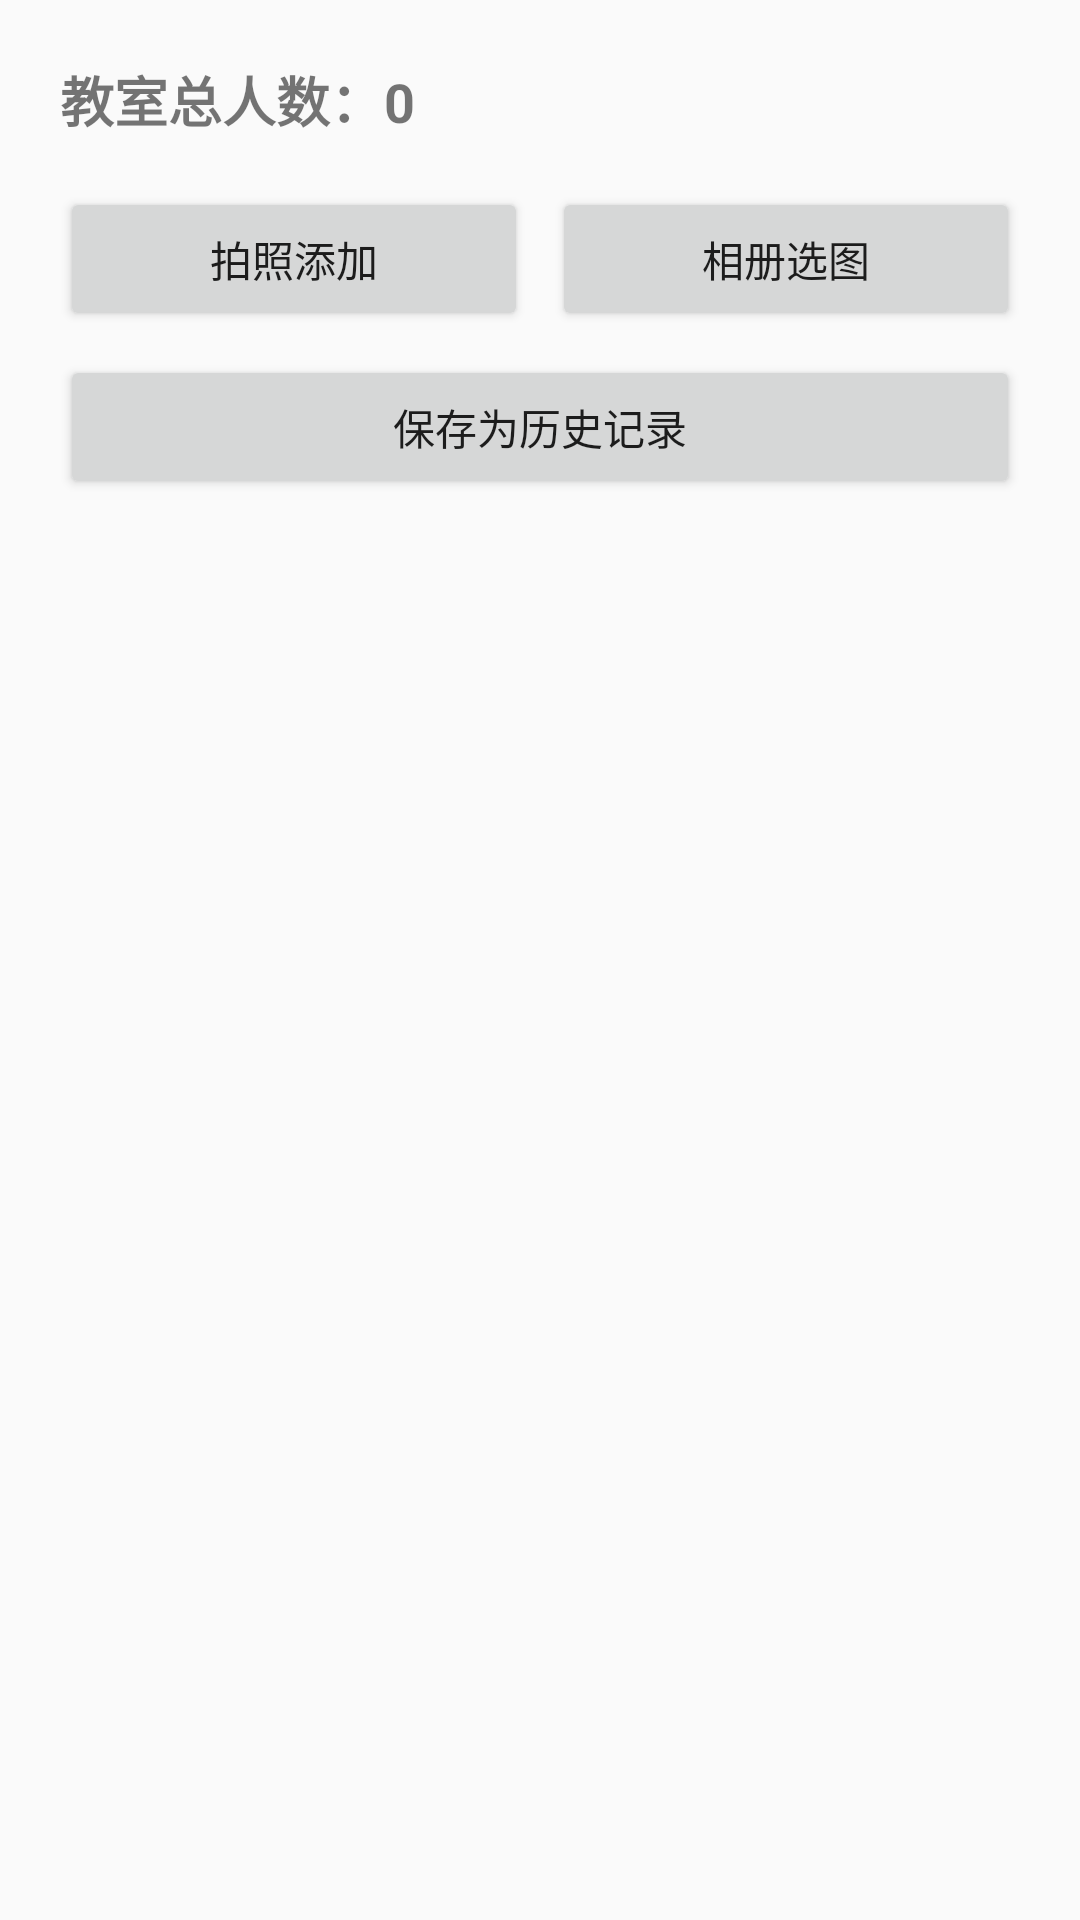

Here is an Android app screen rendered from its layout file. Give the layout XML and the strings, colors and styles it references.
<!-- AndroidManifest.xml: application theme Theme.YoloPeople -->
<!-- res/layout/activity_stats.xml -->
<?xml version="1.0" encoding="utf-8"?>
<LinearLayout xmlns:android="http://schemas.android.com/apk/res/android"
    android:layout_width="match_parent"
    android:layout_height="match_parent"
    android:orientation="vertical"
    android:padding="12dp">

    <TextView
        android:id="@+id/tv_total_count"
        android:layout_width="match_parent"
        android:layout_height="wrap_content"
        android:text="教室总人数：0"
        android:textSize="18sp"
        android:textStyle="bold"
        android:padding="8dp" />

    <LinearLayout
        android:layout_width="match_parent"
        android:layout_height="wrap_content"
        android:orientation="horizontal"
        android:gravity="center_horizontal"
        android:padding="8dp">

        <Button
            android:id="@+id/btn_camera"
            android:layout_width="0dp"
            android:layout_height="wrap_content"
            android:layout_marginEnd="8dp"
            android:layout_weight="1"
            android:text="拍照添加" />

        <Button
            android:id="@+id/btn_gallery"
            android:layout_width="0dp"
            android:layout_height="wrap_content"
            android:layout_weight="1"
            android:text="相册选图" />
    </LinearLayout>

    <Button
        android:id="@+id/btn_save_history"
        android:layout_width="match_parent"
        android:layout_height="wrap_content"
        android:layout_marginHorizontal="8dp"
        android:layout_marginBottom="8dp"
        android:text="保存为历史记录" />

    <androidx.recyclerview.widget.RecyclerView
        android:id="@+id/rv_photos"
        android:layout_width="match_parent"
        android:layout_height="0dp"
        android:layout_weight="1"/>

</LinearLayout>
<!-- resources referenced by this layout -->
<resources>
  <style name="Theme.YoloPeople" parent="Theme.AppCompat.Light.NoActionBar" />
</resources>
